Run: headless pygame with SDL's dummy video driver; simulated clock (each Clock.tick advances the game by its frame time, no real sleeping); random seed 0; keys injected as events and as key.get_pressed() state; no mouse input.
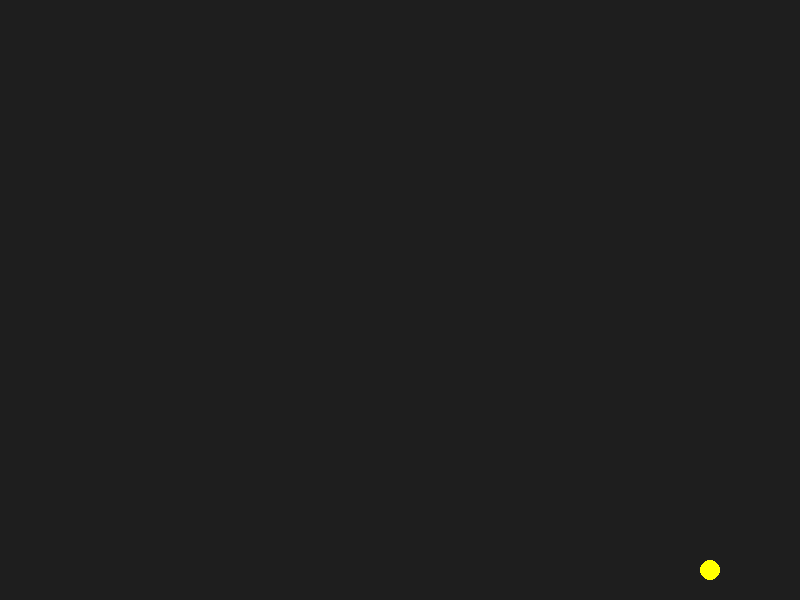
Frame 1 of 4 · flips 1–60 · no input
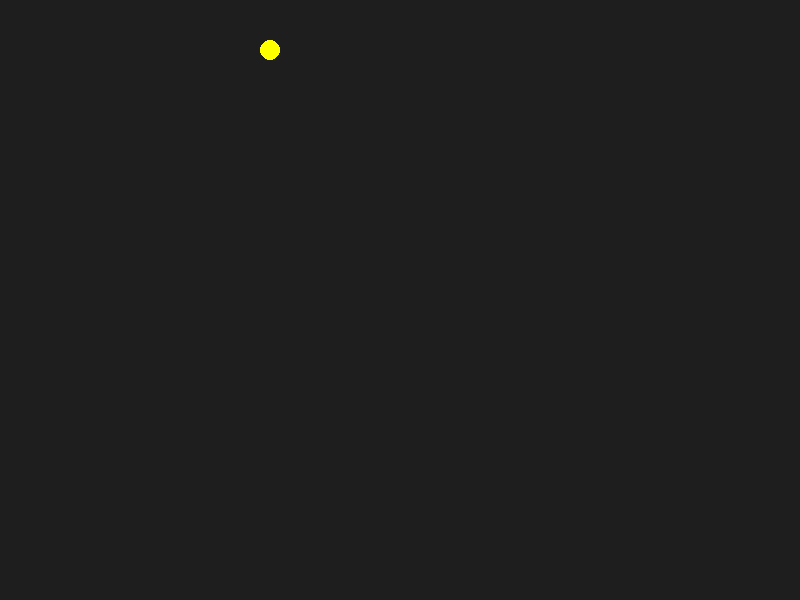
Frame 2 of 4 · flips 61–180 · tapped SPACE, RETURN · held RIGHT (→), D
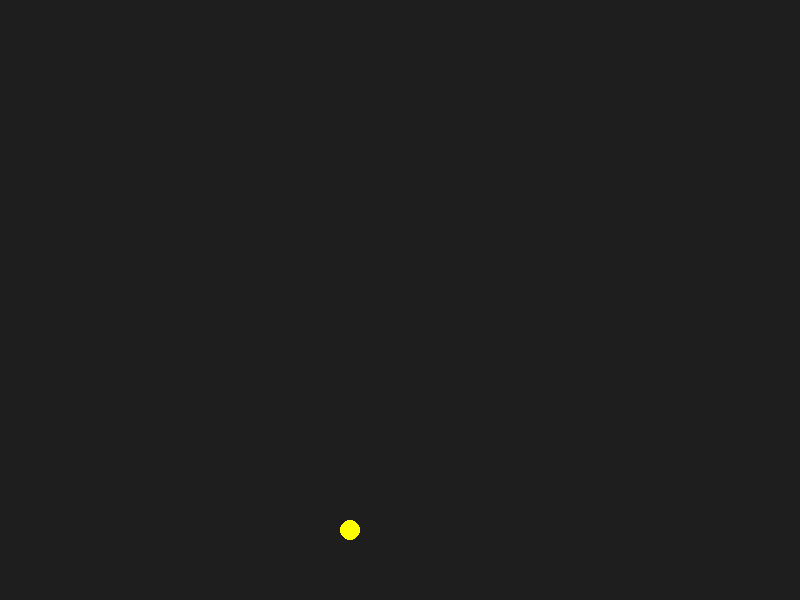
Frame 3 of 4 · flips 181–300 · held DOWN (↓), S
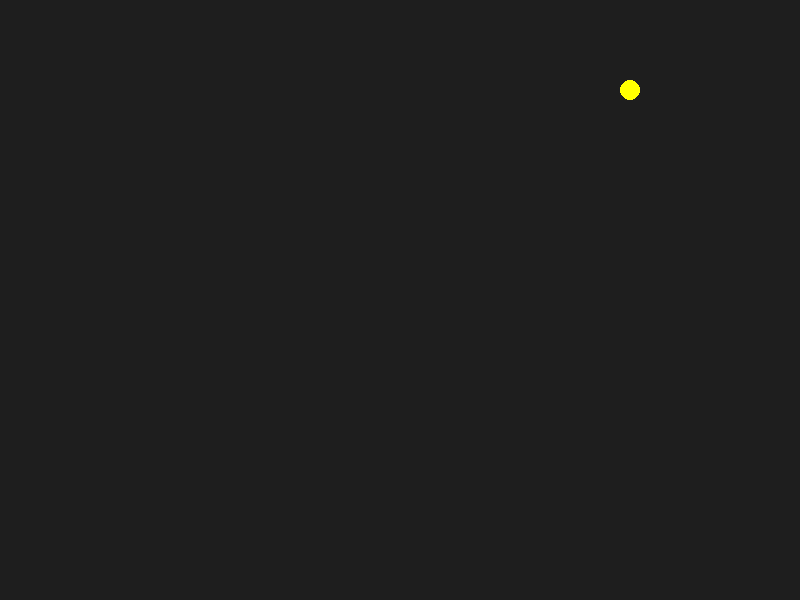
Frame 4 of 4 · flips 301–420 · held LEFT (←), A, UP (↑), W

The pygame program that drew these frames:

# Inclue a biblioteca no seu arquivo/programa atual
import pygame


# 1. Preparar o computador
pygame.init()
relogio = pygame.time.Clock()


# 2. Configurar a tela
LARGURA = 800
ALTURA = 600

tela = pygame.display.set_mode(
    (LARGURA, ALTURA)
)
pygame.display.set_caption("Meu primeiro Game")


# 3. Criar objetos
bola = pygame.Rect(
    400, # EIXO X - Posição horizontal
    300, # EIXO Y - Posição na vertical
    20, # Largura
    20  # Altura
)
velocidade_em_x = 5
velocidade_em_y = 5


# 4. Laço de repetição que dá movimento ao jogo:
rodando = True
while rodando:

    # PASSO 1 - Monitorar as interações do usuário (eventos)
    for evento in pygame.event.get():
        if evento.type == pygame.QUIT:
            rodando = False
    
    # PASSO 2 - Movimentar o objeto
    bola.x = bola.x + velocidade_em_x 
    bola.y = bola.y + velocidade_em_y

    # PASSO 3 - Lidar com a colisão
    if bola.left <= 0 or bola.right >= LARGURA:
        velocidade_em_x = velocidade_em_x * -1

    if bola.top <= 0 or bola.bottom >= ALTURA:
        velocidade_em_y = velocidade_em_y * -1
    
    # PASSO 4 - Atualizar a tela
    tela.fill((30,30,30))
    pygame.draw.ellipse(
        tela,           # Tela
        (255,255,0),    # Cor
        bola            # objeto
    )
    pygame.display.flip()
    relogio.tick(60) # 60FPS

pygame.quit()
